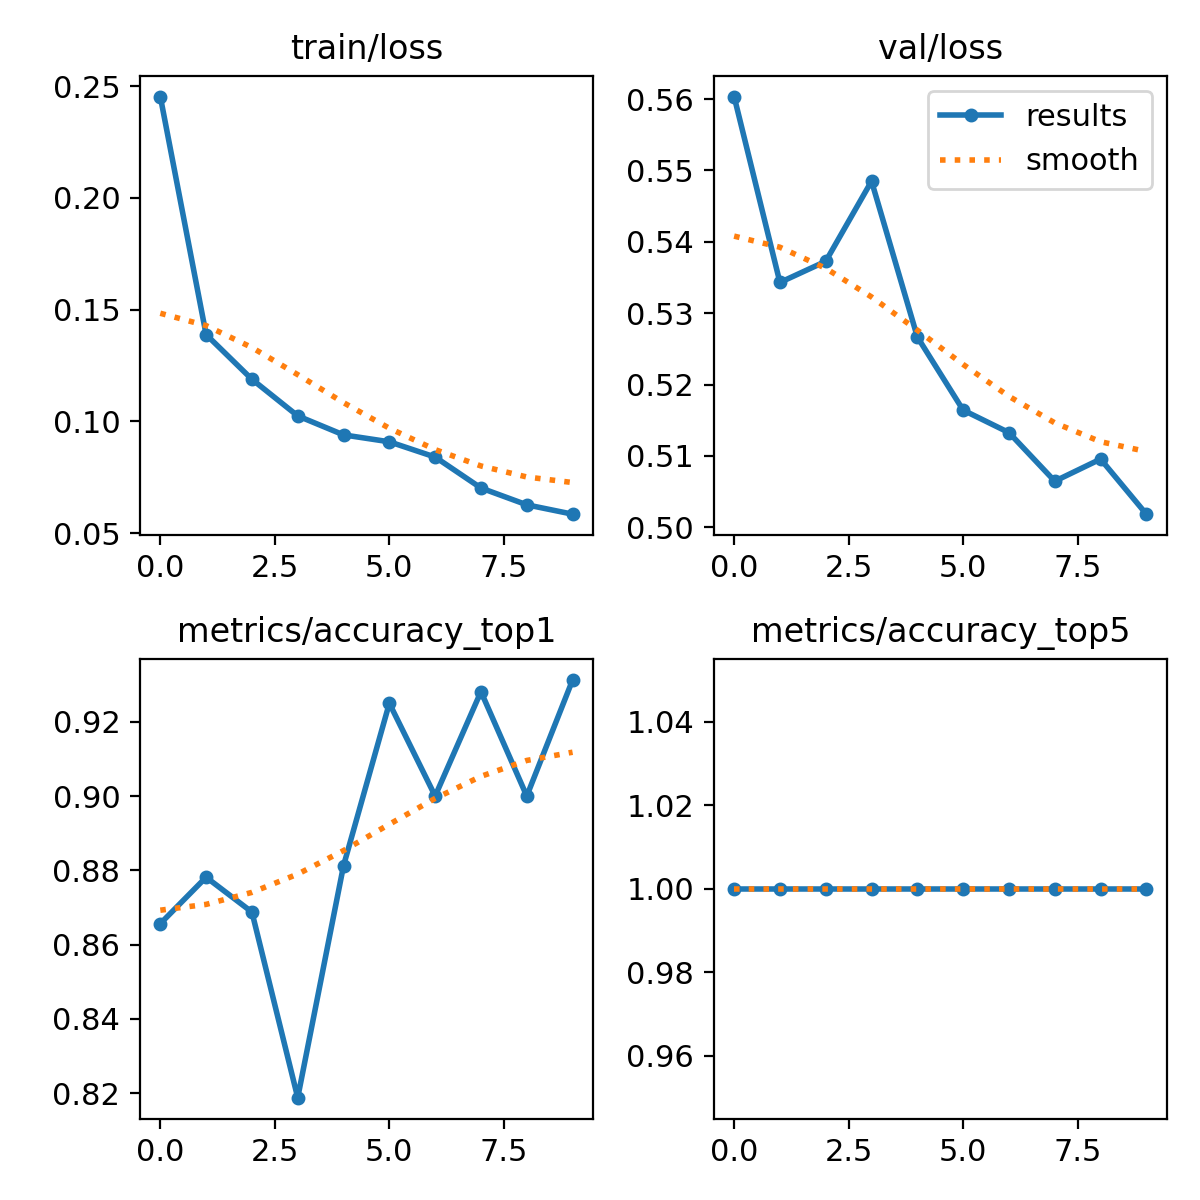

The data file committed next to this chart (first rows):
epoch, train/loss, metrics/accuracy_top1, metrics/accuracy_top5, val/loss, lr/pg0, lr/pg1, lr/pg2
0, 0.2453, 0.8656, 1, 0.5604, 0.0002369, 0.0002369, 0.0002369
1, 0.1389, 0.8781, 1, 0.5343, 0.0004279, 0.0004279, 0.0004279
2, 0.1188, 0.8688, 1, 0.5373, 0.0005717, 0.0005717, 0.0005717
3, 0.1025, 0.8187, 1, 0.5485, 0.0005019, 0.0005019, 0.0005019
4, 0.09398, 0.8812, 1, 0.5267, 0.0005019, 0.0005019, 0.0005019
5, 0.09089, 0.925, 1, 0.5164, 0.0004313, 0.0004313, 0.0004313
6, 0.08406, 0.9, 1, 0.5133, 0.0003606, 0.0003606, 0.0003606
7, 0.07022, 0.9281, 1, 0.5064, 0.0002899, 0.0002899, 0.0002899
8, 0.0627, 0.9, 1, 0.5095, 0.0002192, 0.0002192, 0.0002192
9, 0.05851, 0.9313, 1, 0.5018, 0.0001485, 0.0001485, 0.0001485
